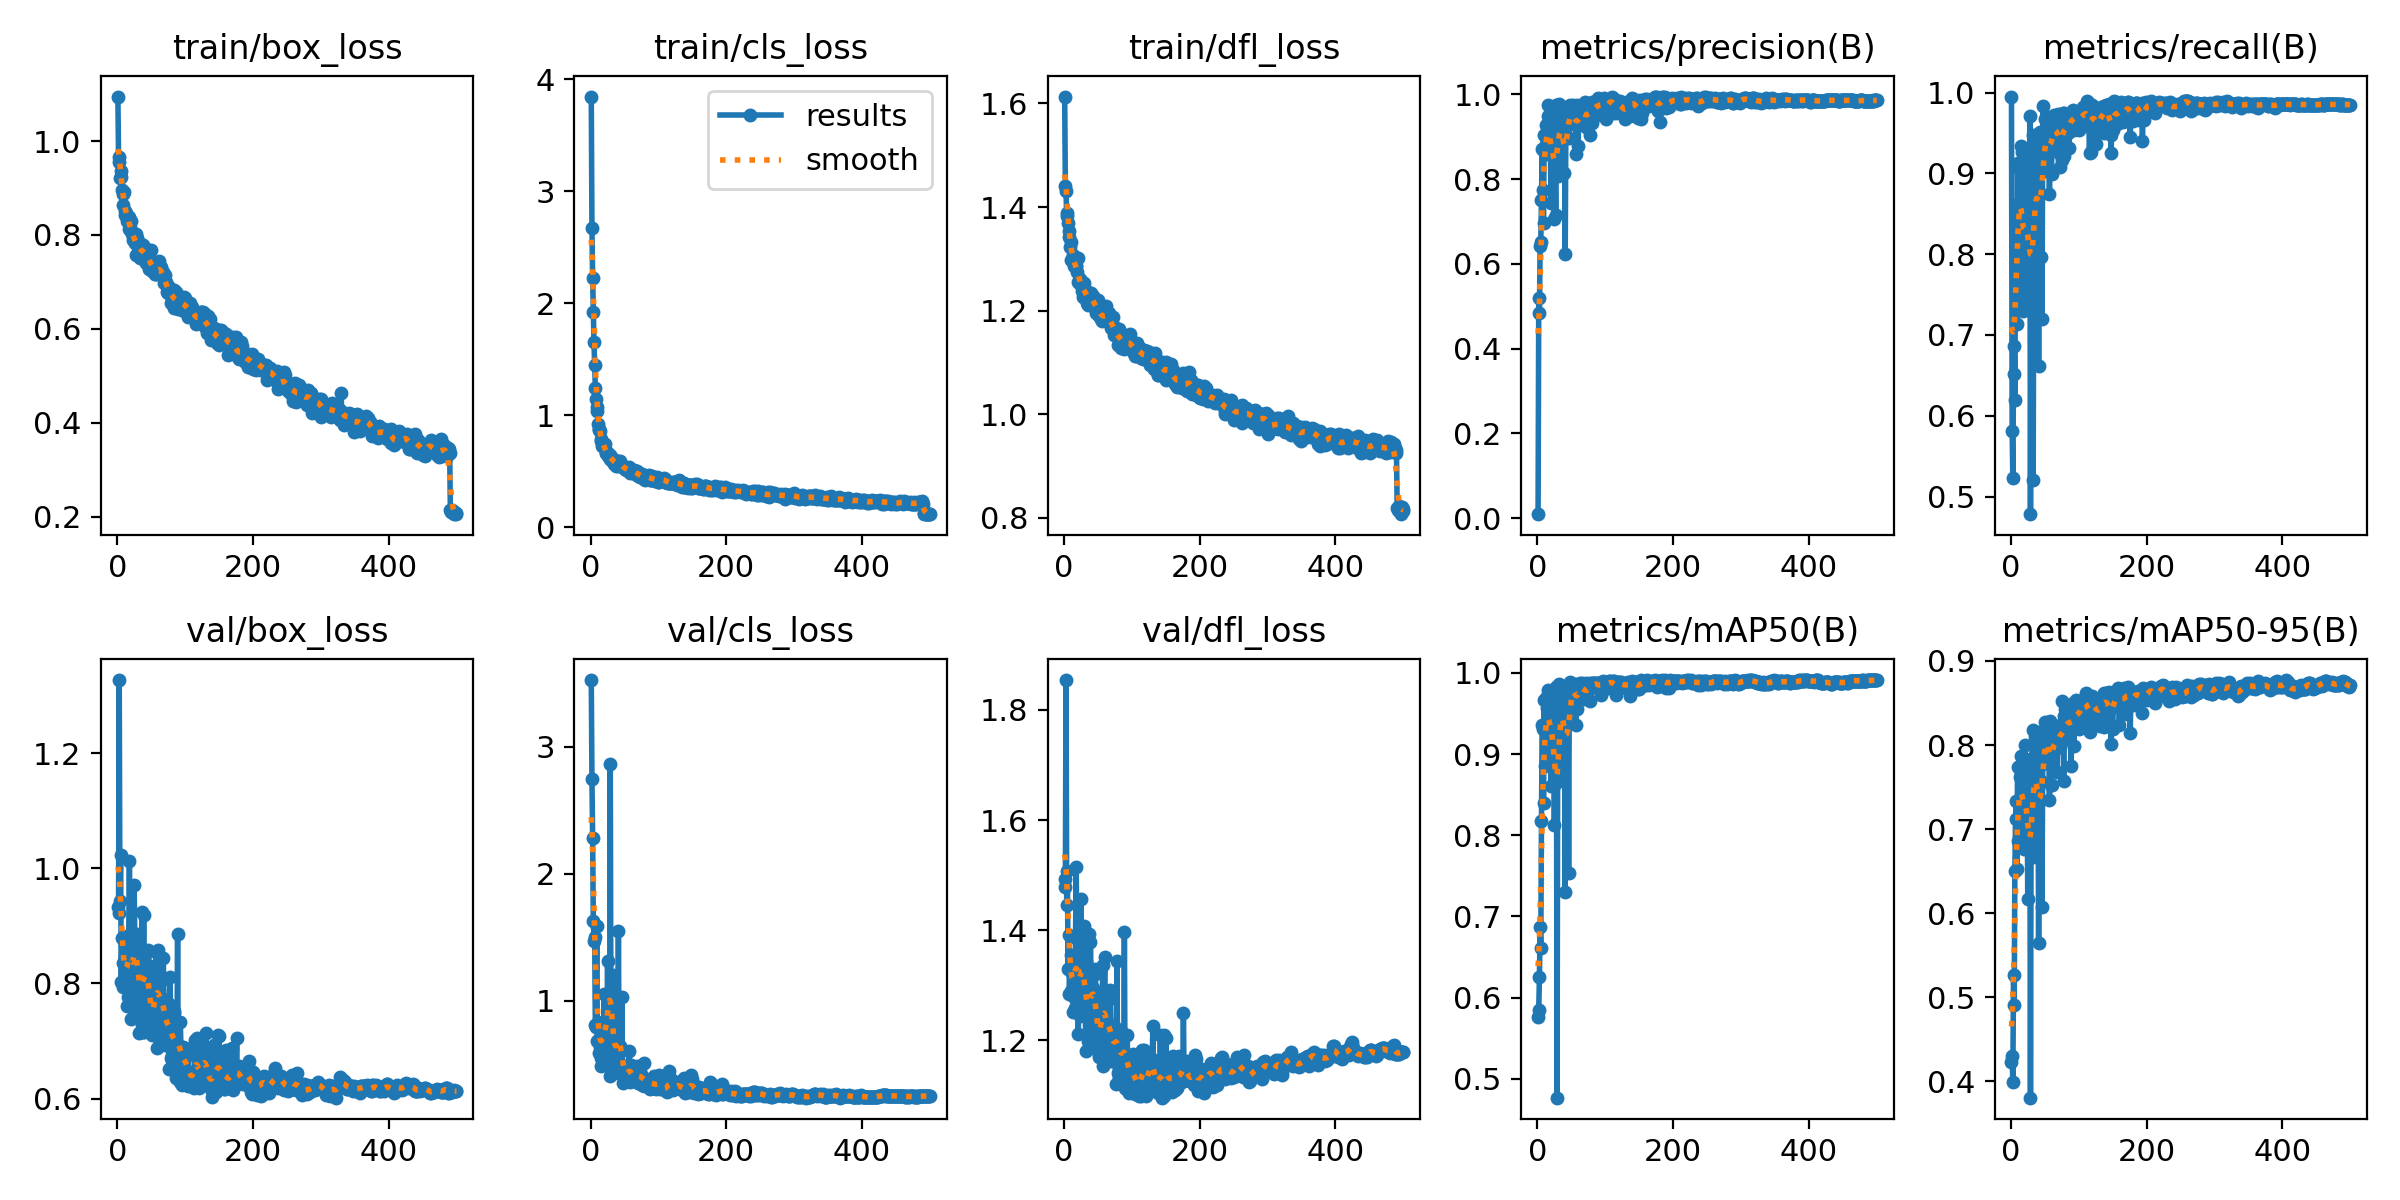

The data file committed next to this chart (first rows):
epoch, time, train/box_loss, train/cls_loss, train/dfl_loss, metrics/precision(B), metrics/recall(B), metrics/mAP50(B), metrics/mAP50-95(B), val/box_loss, val/cls_loss, val/dfl_loss, lr/pg0, lr/pg1, lr/pg2
1, 26.58, 1.095, 3.844, 1.613, 0.00972, 0.9951, 0.5756, 0.4227, 0.9319, 3.525, 1.494, 0.0003638, 0.0003638, 0.0003638
2, 36.31, 0.9664, 2.669, 1.441, 0.5193, 0.5817, 0.5853, 0.43, 0.9214, 2.742, 1.479, 0.0007327, 0.0007327, 0.0007327
3, 46.42, 0.9554, 2.222, 1.43, 0.485, 0.5232, 0.6258, 0.3988, 1.327, 2.281, 1.854, 0.0011, 0.0011, 0.0011
4, 56.11, 0.9223, 1.916, 1.382, 0.6412, 0.6519, 0.6869, 0.527, 0.9431, 1.627, 1.445, 0.001104, 0.001104, 0.001104
5, 65.79, 0.9354, 1.649, 1.389, 0.6519, 0.6869, 0.6616, 0.4906, 1.023, 1.471, 1.507, 0.001102, 0.001102, 0.001102
6, 75.67, 0.9225, 1.45, 1.37, 0.7506, 0.6198, 0.8169, 0.65, 0.8018, 1.5, 1.33, 0.0011, 0.0011, 0.0011
7, 85.57, 0.8956, 1.241, 1.355, 0.8704, 0.8187, 0.9362, 0.7126, 0.8797, 0.8058, 1.392, 0.001098, 0.001098, 0.001098
8, 95.51, 0.8871, 1.141, 1.343, 0.7752, 0.853, 0.9311, 0.734, 0.7934, 0.7912, 1.284, 0.001096, 0.001096, 0.001096
9, 105.2, 0.8633, 1.073, 1.322, 0.6966, 0.7137, 0.8394, 0.6522, 0.8357, 1.587, 1.329, 0.001093, 0.001093, 0.001093
10, 114.9, 0.8921, 1.04, 1.332, 0.9032, 0.9134, 0.9668, 0.7745, 0.7971, 0.6778, 1.29, 0.001091, 0.001091, 0.001091
11, 124.6, 0.8423, 0.923, 1.297, 0.9047, 0.7669, 0.8854, 0.6859, 0.8651, 0.8286, 1.355, 0.001089, 0.001089, 0.001089
12, 134.4, 0.8519, 0.8682, 1.299, 0.8833, 0.8635, 0.9284, 0.7301, 0.8463, 0.6961, 1.321, 0.001087, 0.001087, 0.001087
13, 144.3, 0.8477, 0.8768, 1.308, 0.9272, 0.907, 0.9693, 0.7619, 0.8204, 0.5839, 1.29, 0.001085, 0.001085, 0.001085
14, 154.4, 0.8374, 0.8551, 1.301, 0.8586, 0.9045, 0.9571, 0.7746, 0.7607, 0.6356, 1.252, 0.001082, 0.001082, 0.001082
15, 164.1, 0.8295, 0.7855, 1.286, 0.9495, 0.9339, 0.9741, 0.7867, 0.8059, 0.5458, 1.278, 0.00108, 0.00108, 0.00108
16, 173.8, 0.8319, 0.7679, 1.292, 0.9736, 0.9262, 0.9783, 0.7864, 0.7766, 0.4808, 1.259, 0.001078, 0.001078, 0.001078
17, 183.5, 0.8378, 0.7251, 1.286, 0.9056, 0.7367, 0.8918, 0.679, 0.8837, 0.8204, 1.386, 0.001076, 0.001076, 0.001076
18, 193.3, 0.8116, 0.7328, 1.286, 0.9446, 0.7297, 0.9636, 0.6951, 1.012, 0.7691, 1.514, 0.001074, 0.001074, 0.001074
19, 203.2, 0.817, 0.7332, 1.275, 0.8951, 0.8375, 0.9404, 0.7419, 0.8672, 0.7033, 1.354, 0.001071, 0.001071, 0.001071
20, 213, 0.8298, 0.7388, 1.301, 0.7431, 0.7999, 0.8605, 0.6761, 0.8145, 1.051, 1.314, 0.001069, 0.001069, 0.001069
21, 222.9, 0.8077, 0.7399, 1.256, 0.9197, 0.9192, 0.9691, 0.7997, 0.7387, 0.5289, 1.211, 0.001067, 0.001067, 0.001067
22, 232.7, 0.8014, 0.6597, 1.255, 0.903, 0.8465, 0.9448, 0.7481, 0.8144, 0.6426, 1.272, 0.001065, 0.001065, 0.001065
23, 242.3, 0.7893, 0.6643, 1.251, 0.8672, 0.806, 0.9162, 0.7428, 0.7597, 0.7888, 1.244, 0.001063, 0.001063, 0.001063
24, 252.1, 0.7999, 0.6709, 1.261, 0.9327, 0.8936, 0.9724, 0.7654, 0.8653, 0.5903, 1.31, 0.00106, 0.00106, 0.00106
25, 262, 0.7951, 0.6371, 1.251, 0.7058, 0.7472, 0.8125, 0.6167, 0.9706, 1.311, 1.457, 0.001058, 0.001058, 0.001058
26, 271.9, 0.7834, 0.6496, 1.237, 0.8467, 0.8534, 0.9219, 0.7256, 0.8709, 0.6988, 1.328, 0.001056, 0.001056, 0.001056
27, 281.8, 0.8022, 0.6321, 1.256, 0.7159, 0.8126, 0.8648, 0.6882, 0.8222, 1.021, 1.301, 0.001054, 0.001054, 0.001054
28, 291.6, 0.7563, 0.6061, 1.226, 0.9737, 0.9716, 0.983, 0.7836, 0.8347, 0.4051, 1.295, 0.001052, 0.001052, 0.001052
29, 301.2, 0.7927, 0.645, 1.253, 0.8389, 0.4783, 0.4769, 0.3807, 0.8859, 2.86, 1.408, 0.001049, 0.001049, 0.001049
30, 311.1, 0.7768, 0.5986, 1.244, 0.808, 0.8327, 0.9622, 0.745, 0.825, 0.697, 1.325, 0.001047, 0.001047, 0.001047
31, 321, 0.7748, 0.6156, 1.23, 0.9229, 0.8755, 0.9769, 0.7711, 0.8486, 0.5481, 1.306, 0.001045, 0.001045, 0.001045
32, 330.9, 0.7788, 0.6048, 1.239, 0.9775, 0.9478, 0.9867, 0.8179, 0.7138, 0.4178, 1.18, 0.001043, 0.001043, 0.001043
33, 340.9, 0.7721, 0.61, 1.229, 0.9416, 0.5206, 0.8707, 0.6667, 0.8573, 1.204, 1.343, 0.001041, 0.001041, 0.001041
34, 350.7, 0.7515, 0.5614, 1.214, 0.8744, 0.8806, 0.9327, 0.762, 0.7454, 0.5971, 1.21, 0.001038, 0.001038, 0.001038
35, 360.5, 0.7798, 0.5921, 1.235, 0.8881, 0.8634, 0.9693, 0.7864, 0.7794, 0.5994, 1.244, 0.001036, 0.001036, 0.001036
36, 370.3, 0.7549, 0.5937, 1.211, 0.9657, 0.9344, 0.9807, 0.8095, 0.7272, 0.4346, 1.198, 0.001034, 0.001034, 0.001034
37, 380.2, 0.769, 0.5492, 1.228, 0.9676, 0.9478, 0.9804, 0.745, 0.9237, 0.4739, 1.393, 0.001032, 0.001032, 0.001032
38, 390.4, 0.7776, 0.5739, 1.226, 0.9209, 0.88, 0.9425, 0.7808, 0.7156, 0.576, 1.187, 0.00103, 0.00103, 0.00103
39, 400.4, 0.7582, 0.5718, 1.226, 0.813, 0.8435, 0.9416, 0.7289, 0.9192, 0.7169, 1.378, 0.001027, 0.001027, 0.001027
40, 410.2, 0.7636, 0.5491, 1.234, 0.92, 0.9405, 0.9767, 0.8159, 0.7157, 0.4806, 1.185, 0.001025, 0.001025, 0.001025
41, 419.8, 0.773, 0.5937, 1.228, 0.6243, 0.6622, 0.7306, 0.5647, 0.8492, 1.547, 1.317, 0.001023, 0.001023, 0.001023
42, 429.4, 0.7402, 0.5563, 1.217, 0.941, 0.9226, 0.9632, 0.7563, 0.8068, 0.5155, 1.279, 0.001021, 0.001021, 0.001021
43, 439.2, 0.7592, 0.5915, 1.228, 0.9409, 0.9513, 0.9768, 0.7757, 0.8165, 0.4265, 1.295, 0.001019, 0.001019, 0.001019
44, 449.1, 0.7568, 0.5645, 1.208, 0.8966, 0.7971, 0.945, 0.7567, 0.8044, 0.6383, 1.274, 0.001016, 0.001016, 0.001016
45, 459, 0.7539, 0.5562, 1.214, 0.9649, 0.9334, 0.9819, 0.7769, 0.8586, 0.4594, 1.32, 0.001014, 0.001014, 0.001014
46, 468.9, 0.7595, 0.554, 1.215, 0.8976, 0.7196, 0.7533, 0.6077, 0.8316, 1.031, 1.33, 0.001012, 0.001012, 0.001012
47, 478.8, 0.7278, 0.547, 1.196, 0.9723, 0.9476, 0.9774, 0.7793, 0.8224, 0.4139, 1.28, 0.00101, 0.00101, 0.00101
48, 488.6, 0.7458, 0.5385, 1.211, 0.974, 0.9833, 0.9884, 0.8167, 0.7262, 0.3509, 1.187, 0.001008, 0.001008, 0.001008
49, 498.5, 0.7315, 0.5249, 1.202, 0.93, 0.9025, 0.9661, 0.792, 0.7376, 0.4551, 1.201, 0.001005, 0.001005, 0.001005
50, 508.5, 0.7677, 0.5193, 1.22, 0.9617, 0.9293, 0.982, 0.8018, 0.7733, 0.4062, 1.239, 0.001003, 0.001003, 0.001003
51, 518.3, 0.7225, 0.5207, 1.189, 0.934, 0.9672, 0.9857, 0.8277, 0.7098, 0.4091, 1.17, 0.001001, 0.001001, 0.001001
52, 528.1, 0.7301, 0.5138, 1.193, 0.9756, 0.9682, 0.9805, 0.8125, 0.7215, 0.3659, 1.185, 0.0009988, 0.0009988, 0.0009988
53, 537.8, 0.7305, 0.5311, 1.199, 0.942, 0.9059, 0.9851, 0.8181, 0.7279, 0.4293, 1.194, 0.0009966, 0.0009966, 0.0009966
54, 547.5, 0.7316, 0.5281, 1.204, 0.9455, 0.9439, 0.9769, 0.782, 0.8176, 0.4824, 1.283, 0.0009944, 0.0009944, 0.0009944
55, 557.4, 0.7176, 0.5128, 1.184, 0.9697, 0.966, 0.9867, 0.8204, 0.7394, 0.3682, 1.2, 0.0009922, 0.0009922, 0.0009922
56, 567.3, 0.716, 0.5345, 1.18, 0.9583, 0.9469, 0.9765, 0.8074, 0.7698, 0.4197, 1.224, 0.00099, 0.00099, 0.00099
57, 577.1, 0.7367, 0.5018, 1.197, 0.8591, 0.8739, 0.9351, 0.7352, 0.854, 0.601, 1.336, 0.0009878, 0.0009878, 0.0009878
58, 586.9, 0.7165, 0.4855, 1.186, 0.9756, 0.9703, 0.9841, 0.8283, 0.6871, 0.3555, 1.153, 0.0009856, 0.0009856, 0.0009856
59, 596.6, 0.7247, 0.4954, 1.189, 0.9372, 0.9278, 0.9549, 0.7524, 0.8293, 0.4771, 1.287, 0.0009834, 0.0009834, 0.0009834
60, 606.3, 0.7218, 0.4969, 1.184, 0.8782, 0.899, 0.9701, 0.7519, 0.8586, 0.4945, 1.352, 0.0009812, 0.0009812, 0.0009812
... 440 more rows
